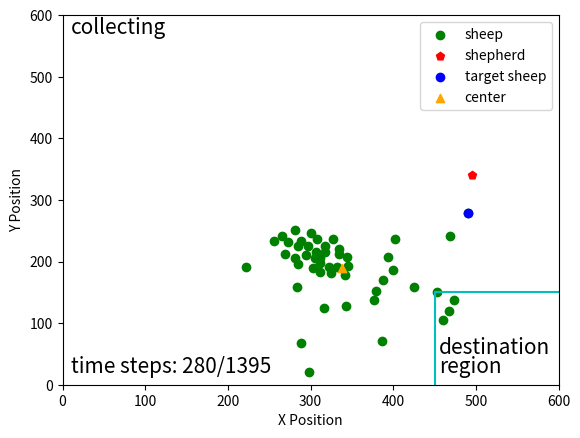

This chart was generated by the following Python code:
import matplotlib.pyplot as plt
import numpy as np
import math
np.seterr(invalid='ignore')
fig, ax = plt.subplots()
step = 280
idx = 38
sheep = np.array(
    [[332, 409], [289, 367], [289, 533], [318, 385], [297, 375], [318, 375], [342, 422], [312, 402], [425, 441],
     [388, 430], [308, 364], [402, 364], [377, 462], [335, 380], [266, 358], [474, 463], [312, 394], [294, 389],
     [303, 411], [269, 387], [387, 529], [400, 413], [334, 388], [300, 353], [345, 407], [281, 349], [285, 404],
     [273, 368], [298, 580], [453, 450], [343, 472], [327, 363], [305, 395], [222, 409], [394, 392], [311, 417],
     [307, 384], [379, 448], [490, 322], [344, 392], [322, 409], [469, 358], [284, 441], [325, 419], [316, 476],
     [467, 480], [281, 394], [285, 374], [256, 367], [460, 495]]
)
shepherd = np.array([494.83877927, 259.16149452])
shepherd[1] = 600 - shepherd[1]
# 计算最远的羊
g_mean = np.array([np.mean(sheep[:, 0]), np.mean(sheep[:, 1])])
d = [np.linalg.norm(x - g_mean) for x in sheep]
idx = np.argmax(d)
# 计算中心线的直线方程
sheep[:, 1] = 600-sheep[:, 1]
target = np.array([560, 40])
g_mean = np.array([np.mean(sheep[:, 0]), np.mean(sheep[:, 1])])




k = (g_mean[1] - target[1]) / (g_mean[0] - target[0])
b = g_mean[1] - k*g_mean[0]
x = np.arange(0, 560)
y = k*x + b
# plt.plot(x, y, '-.', c='lightgray')

#绕(600, 0)进行旋转
x0 = 560
y0 = 40
#逆时针旋转30度
theta = math.pi/6

#顺时针旋转30度
theta2 = 2*math.pi - theta

kk = (k*math.cos(theta) + math.sin(theta)) / (math.cos(theta) - k*math.sin(theta))
bb = ((k*x0 - y0)*(1-math.cos(theta)) - (x0+k*y0)*math.sin(theta)+b)/(math.cos(theta)-k*math.sin(theta))

k2 = (k*math.cos(theta2) + math.sin(theta2)) / (math.cos(theta2) - k*math.sin(theta2))
b2 = ((k*x0 - y0)*(1-math.cos(theta2)) - (x0+k*y0)*math.sin(theta2)+b)/(math.cos(theta2)-k*math.sin(theta2))

yy = kk*x + bb
y2 = k2*x + b2

# plt.plot(x, yy, '-.', c='lightgray')
# plt.plot(x, y2, '-.', c='lightgray')

# # 画圆
# fn = 60.0
# xc = np.linspace(0, 600, 3000)
# x1 = np.linspace(g_mean[0], g_mean[1], 3000)
#
# yc1 = g_mean[1] + np.sqrt(fn**2 -(xc - g_mean[0])**2)
# yc2 = g_mean[1] - np.sqrt(fn**2 -(xc - g_mean[0])**2)
#
# plt.plot(xc, yc1, 'y')
# plt.plot(xc, yc2, 'y')


ticks = np.arange(0, 700, 100)
plt.scatter(sheep[:, 0], sheep[:, 1], c='g', label='sheep')
plt.scatter(shepherd[0], shepherd[1], c='r', marker='p', label='shepherd')
plt.scatter(sheep[idx][0], sheep[idx][1], c='b', label='target sheep')
plt.scatter(g_mean[0], g_mean[1], marker='^', c='orange', label='center')
line = np.array([[450, 0], [450, 150], [600, 150]])

plt.plot(line[:, 0], line[:, 1], 'c')
plt.text(455, 50, 'destination', fontsize=15)
plt.text(455, 20, 'region', fontsize=15)
plt.text(10, 570, 'collecting', fontsize=15)
plt.text(10, 20, 'time steps: {}/1395'.format(step), fontsize=15)
plt.xticks(ticks)
plt.yticks(ticks)
plt.xlim(0, 600)
plt.ylim(0, 600)

plt.xlabel("X Position")
plt.ylabel("Y Position")
plt.legend(loc='upper right')
# plt.grid()
plt.show()

fig.savefig("E:\\我的坚果云\\latex\\doubleDistSum\\pics\\stepSPPL{}x.pdf".format(step), dpi=600, format='pdf')
